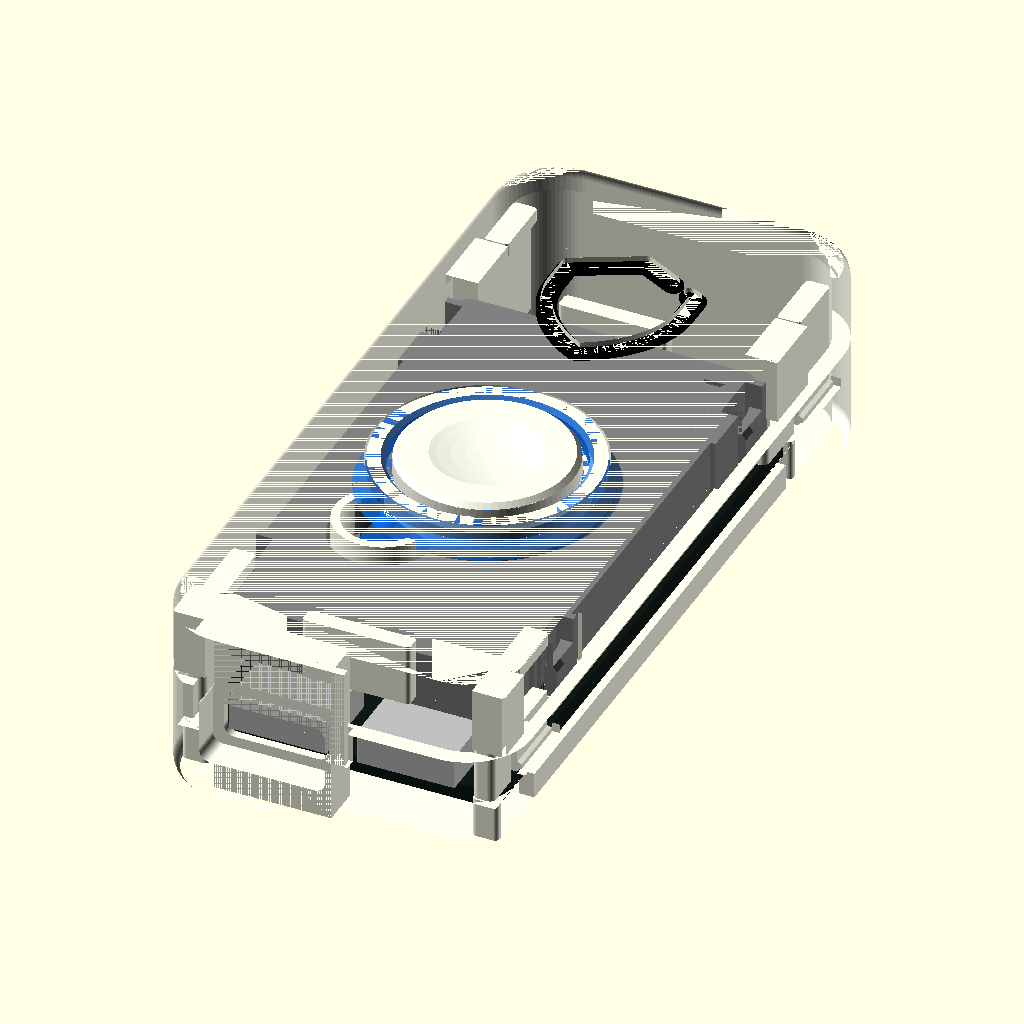
Cell 1: the model at its default parameters.
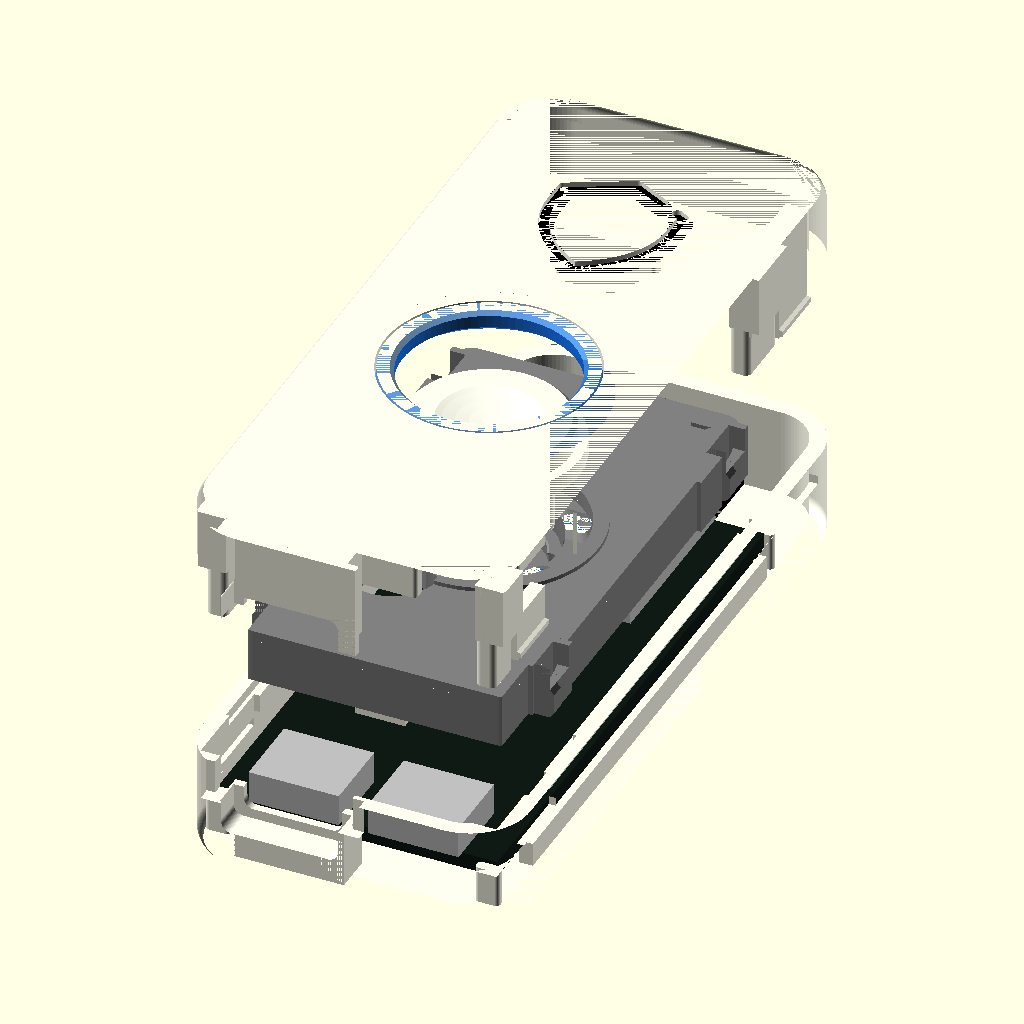
Cell 2 — part set to "exploded", the other parameters unchanged.
All cells are drawn from the same view direction (rotation 55°, 0°, 25°, orthographic, colour scheme Cornfield), but the view is re-fitted for each cell, so position and scale can differ between cells as well as the parameter.
Source of the model, hardware/enclosure/Keyra.scad:
/* KEYRA REFINED — closed seam; compliant button centring; captured optical ring; 5 printed parts.
   Units mm. Fully parametric; no imported meshes needed for printed parts.
   IMPORTANT: this is not the narrower Espressif Micro-USB DevKitC-1.
   Evidence / uncertain dimensions are listed in Measurements.md.
   Export: openscad -o STL/Base.stl -D 'part="base"' Keyra.scad
   Board envelope parameters, not a substitute for first-print qualification.
*/
/* [View] */
part = "assembly"; // [assembly,exploded,base,lid,guide,button,light_ring,logo_colour,board]
print_orientation = true;
dongle = false; // false = cable; true = internal USB-C male/male coupler
press = 0; // 0..button_travel, assembly preview only
/* [Board: OEM outline + explicitly labelled component estimates] */
pcb_width = 27.94;
pcb_length = 57.15;
pcb_total_length = 63.39;
pcb_thickness = 1.6; // retained from physically fitting previous case; not OEM measured
pcb_bottom = 4.0;
boot_support_diameter = 4.8;
pcb_vertical_clearance = 0.10; // retaining-pad gap; nominal maximum PCB lift leaves 0.40 BOOT gap
board_clearance = 0.2; // clearance at locating rails, per side
boot_xy = [5.157,28.222]; // derived from OEM metric PDF vector circle
rst_xy = [5.157,33.475]; // OEM metric PDF vector circle
led_xy = [-5.151,18.377]; // OEM metric PDF vector circle
switch_height = 1.905; // model estimate above PCB; physically qualify before use
switch_actuator_diameter = 2.0; // OEM 2D circle, not a switch datasheet
switch_body_visual_height = 1.55; // visual partition only; not used for enclosure fit
switch_travel = 0.20; // engineering assumption for this unidentified switch
usb_centres = [-5.969,5.969]; // OEM Altium component origins
usb_height = 3.2; // conservative envelope, community model
usb_width = 9.0;
usb_z = 7.2; // previous fitting enclosure centre
native_usb_x = -5.969; // photographed cable/USB label, antenna points +Y
module_width = 18;
module_length = 25.5;
module_height = 3.2; // envelope above PCB, including shielding
headers_fitted = false; // photographs show no pin headers
header_above_pcb = 3.0; // assumed envelope; edit for your exact header
header_below_pcb = 8.0; // assumed envelope, not an OEM dimension
/* [Shell] */
wall = 1.6;
floor_thickness = 1.6;
roof_thickness = 1.6;
case_width = 32.64; // retain validated exterior; interior rails define 0.2 fit
case_rear = 70.2;
case_height = 18.2;
corner_radius = 6.0;
fit_clearance = 0.40; // stationary removable inserts, per side
snap_arm_clearance = 0.20; // keep a positive 0.20mm latch engagement, independent of insert clearance
snap_deflection = 0.40; // hook projection; nominal wall engagement 0.20
snap_arm_length = 10.5;
snap_arm_thickness = 1.4;
snap_arm_width = 6.0;
snap_root_height = 1.2;
snap_root_extra_width = 0.8;
snap_root_radius = 0.35;
snap_y = [6,62];
/* [USB bezel] */
native_aperture_width = 9.8;
native_aperture_height = 4.4;
native_outer_width = 11.8;
native_outer_height = 6.4;
native_outer_recess = 3.0; // cable overmould can enter near the socket, preserving mating depth
native_tunnel_end = -0.2; // 0.8 mm throat, clear of PCB front by 0.2 mm
usb_corner_radius = 1.0;
usb_bridge_face_depth = 0.8;
usb_bridge_face_overlap = 0.8;
/* [Dongle: explicit generic envelope, not a universal adapter standard] */
adapter_total_length = 27.6; // Delock 60035 published LxWxH: 27.6 x 10.7 x 6.0
adapter_housing_width = 10.7;
adapter_housing_height = 6.0;
adapter_male_length = 6.5; // assumption: verify against the selected coupler
adapter_insert_depth = 5.0; // assumption: not an OEM mating-depth specification
adapter_projection = 5.8;
adapter_bay_width = 14.4;
adapter_bay_height = 8.4;
adapter_front_lip = 0.6;
adapter_socket_mouth_y = -0.634; // community reference model
male_aperture_width = 9.0;
male_aperture_height = 3.4;
/* [Main button] */
button_diameter = 16.0;
button_flange_diameter = 18.0;
button_flange_thickness = 1.7;
button_xy = [0,boot_xy[1]];
button_rest_gap = 0.70; // owner requested a little more deliberate pre-travel; switch compression unchanged
post_contact_allowance = 0.00; // less than the user maximum 0.2
button_travel = button_rest_gap + switch_travel + post_contact_allowance;
button_radial_clearance = 0.40; // moving opaque guide, per side
optical_button_clearance = 0.60; // ring MUST NOT guide the button
optical_flange_clearance = 0.70;
manufacturing_surface_allowance = 0.15; // per mating surface; explicit sensitivity budget
button_entry_chamfer = 0.45;
button_shank_diameter = 10.0;
button_shank_flat_x = -4.0;
centring_angles = [45,135,225,315];
centring_leaf_thickness = 0.8;
centring_leaf_width = 2.4;
centring_leaf_preload = 0.10; // compliant contact, not a tight rigid bore
centring_leaf_tip_z = 10.55;
centring_leaf_root_z = 16.0;
centring_leaf_slot_clearance = 0.8;
centring_leaf_relief_radius = 3.5;
centring_leaf_outer_radius = 5.10;
centring_contact_height = 1.2;
button_socket_bore_diameter = 10.8;
button_socket_outer_diameter = 13.0;
button_socket_lip_projection = 0.15; // the lid also captures the cap; avoid a harsh one-time snap
button_socket_axial_clearance = 0.05;
button_protrusion = 0.50;
thumb_dish_depth = 0.40;
thumb_dish_diameter = 10.0; // support-free 10 mm bridge when printed face-down
contact_pad_diameter = 2.5;
contact_edge_radius = 0.20;
/* [Return spring] */
spring_thickness = 0.8; // flexure only; the protected rigid frame is 5.4mm thick
spring_arm_width = 2.2; // wider in-plane: firmer lateral guidance without narrowing the free-motion bore
spring_preload = 0.15;
spring_run_length = 20.0;
spring_root_x = 10.6;
spring_pad_x = 5.0;
spring_pad_y_offset = 2.5;
spring_root_fillet = 0.60;
spring_root_vertical_radius = 1.5; // tangent curved transition from thin flexure into thick fixed frame
spring_anchor_y_offset = 22.5;
spring_channel_clearance = 0.8;
carrier_diameter = 13.0;
carrier_stem_clearance = 0.50;
collector_relief_width = 1.6; // connects adjacent bores; removes an unprintable thin web
/* [Status light] */
ring_outer_diameter = 20.4;
ring_flange_diameter = 22.8;
ring_flange_thickness = 1.2; // 45 degree printable flange
ring_radial_clearance = 0.20;
ring_flange_clearance = 0.20;
ring_visible_height = 1.6;
light_collector_diameter = 6.4; // same visible ring, narrower clear feed clears the flexures
led_height = 1.7; // envelope / previous CAD estimate, not measured
led_light_gap = 1.00;
light_baffle_wall = 0.8;
collector_taper_height = 4.2;
/* [The Contour — exact open SVG path, never mirrored] */
logo_height = 14.0; // height of original centreline, 60 grid units
logo_stroke = 1.0;
logo_depth = 0.50;
logo_colour_support_margin = 0.40; // buried shoulders support the first black layer; visible stroke stays exact
logo_colour_thickness = 0.40; // embedded colour volume; only the optical ring prints separately
logo_xy = [0,53.0];
logo_curve_steps = 40;
/* [Quality] */
$fn = 80;
eps = 0.01;

/* [Final assembly / load path] */
adapter_y_tip_in=adapter_socket_mouth_y+adapter_insert_depth;
adapter_y_tip_out=adapter_y_tip_in-adapter_total_length;
adapter_y_back=adapter_y_tip_in-adapter_male_length;
adapter_y_front=adapter_y_tip_out+adapter_male_length;
case_front = dongle ? adapter_y_tip_out+adapter_projection : -4.0;
collar_width = dongle ? adapter_bay_width : native_aperture_width;
shell_seam_z = 10.6;
edge_softening = 2.0; // curved exterior arc R2, tangent to vertical; maximum overhang 45 degrees
edge_arc_steps = 12;
joint_clearance = 0.35;
seam_gap = 0.0;
retainer_socket_depth_clearance = 0.35;
usb_socket_depth_clearance = 0.30;
closure_design_layer_height = 0.10;
snap_pocket_side_clearance = 0.45;
snap_pocket_axial_clearance = 0.04;
guide_floor = 5.4;
stop_foundation_z = 13.6;
guide_base_z = 9.6;
guide_outer_diameter = 21.8;
guide_flange_flat_x = -7.0; // asymmetric D: cannot be installed backwards
anti_rotation_clearance = 0.40;
guide_hole_diameter = button_socket_outer_diameter+2*button_radial_clearance;
guide_ear_y_offset = 18.8;
guide_ear_length = 10.0;
guide_ear_outer_x = 14.72; // preserves at least 1.2mm of the outer shell around ear pockets
frame_locator_preload = 0.04; // stationary grip; low strain instead of a harsh interference fit
frame_locator_thickness = 0.8;
frame_locator_length = 4.0;
frame_locator_height = 3.0;
frame_locator_slot = 0.8;
frame_ear_y_clearance = 0.20;
frame_end_stop_gap = 0.20;
frame_end_stop_width = 10.0;
frame_end_stop_depth = 1.6;
retainer_width = 2.0;
retainer_lengths = [4.0,6.0];
retainer_x = 13.4;
retainer_y = [0.5,55.9];
stop_xy = [[-6.5,4.5],[6.5,4.5],[6.5,-4.5]];
stop_width = 3.0;
stop_length = 2.4;
stop_root_width = 5.0;
stop_root_length = 5.0;
frame_seat_clearance = 0.15;
ring_seat_clearance = 0.00; // broad annular seat touches the flange; ring cannot be pressed downward
collector_baffle_bottom = 9.6; // above tallest nominal board component 8.81

pcb_top=pcb_bottom+pcb_thickness;
H=case_height; PB=pcb_bottom; PT=pcb_top; header_lift=0;
L=case_rear-case_front; CY=(case_rear+case_front)/2;
roof_bottom=H-roof_thickness;
flange_top=roof_bottom;
flange_bottom=flange_top-button_flange_thickness;
spring_bottom=guide_base_z;
spring_top_free=spring_bottom+spring_thickness;
shank_bottom=spring_top_free-spring_preload;
tip_rest=PT+switch_height+button_rest_gap;
stop_top=flange_bottom-button_travel;
ring_bottom=roof_bottom-ring_flange_thickness;
ring_inner_lower=button_flange_diameter+2*optical_flange_clearance;
ring_inner_upper=button_diameter+2*optical_button_clearance;
socket_lip_bottom=centring_leaf_tip_z+centring_contact_height+spring_preload+button_socket_axial_clearance;
socket_top=socket_lip_bottom+2*button_socket_lip_projection;
snap_hook_outer_x=case_width/2-wall-snap_arm_clearance+snap_deflection;
snap_hook_start_x=case_width/2-wall-snap_arm_clearance-snap_arm_thickness/2;
snap_retaining_z=roof_bottom-snap_arm_length+1.2
 -(case_width/2-wall-snap_hook_start_x)*0.35/(snap_hook_outer_x-snap_hook_start_x);
snap_pocket_bottom_z=roof_bottom-snap_arm_length+0.15;
snap_pocket_ceiling_z=ceil((snap_retaining_z+snap_pocket_axial_clearance)/closure_design_layer_height)*closure_design_layer_height;
front_corner_clearance=(case_width/2-corner_radius<pcb_width/2 && case_front+corner_radius>0)
 ? corner_radius-wall-norm([pcb_width/2-(case_width/2-corner_radius),case_front+corner_radius])
 : min((case_width-2*wall-pcb_width)/2,-case_front-wall);
assert(front_corner_clearance>=board_clearance+0.01,"Increase front/side room or reduce corner radius");
assert((case_width-2*wall-pcb_width)/2>=board_clearance);
assert(case_rear-wall>=pcb_total_length+board_clearance);
assert(!headers_fitted,"This release targets the photographed board without headers");
assert(button_rest_gap>=0.3&&button_rest_gap<=0.8);
assert(button_rest_gap-pcb_vertical_clearance>=0.3);
assert(post_contact_allowance>=0&&post_contact_allowance<=0.2);
assert(logo_stroke*cos(180/$fn)>=0.8);
assert(logo_depth>=0.4&&logo_depth<=0.6);
assert(norm([72.3-63.8,31.37-27.04])*logo_height/60-logo_stroke-2*logo_colour_support_margin>0.2,"Keep buried logo shoulders open");
assert(roof_thickness-logo_depth-logo_colour_thickness>=0.6);
assert(shank_bottom-button_travel>PT+switch_height+0.5);
assert(collector_baffle_bottom>=PT+module_height+0.6);
assert(spring_thickness>=0.8&&spring_arm_width>=1.6);
assert(spring_channel_clearance>=2*manufacturing_surface_allowance+0.4);
assert(optical_button_clearance>=2*manufacturing_surface_allowance+0.25);
assert(button_radial_clearance>=2*manufacturing_surface_allowance+0.1-0.0001);
assert(centring_leaf_thickness>=0.8&&centring_leaf_width>=2.0);
assert(centring_leaf_tip_z>=shank_bottom+0.2);
assert(centring_leaf_root_z<flange_top-0.4);
assert(stop_top>=stop_foundation_z+0.3);
module box(w,l,h,x=0,y=0,z=0){translate([x-w/2,y-l/2,z])cube([w,l,h]);}
module disk(d,h,x=0,y=0,z=0){translate([x,y,z])cylinder(d=d,h=h);}
module rounded(w,l,h,r,x=0,y=0,z=0){translate([x,y,z])linear_extrude(h)offset(r=r)square([w-2*r,l-2*r],center=true);}
module ring(od,id,h,x=0,y=0,z=0){difference(){disk(od,h,x,y,z);disk(id,h+2*eps,x,y,z-eps);}}
module beam(a,b,w,h,z){translate([0,0,z])linear_extrude(h)hull(){translate(a)circle(d=w);translate(b)circle(d=w);}}
module capsule_cut(w,h,y0,depth,x=native_usb_x,z=usb_z+header_lift){
 translate([x,y0,z])rotate([-90,0,0])linear_extrude(depth)
 offset(r=usb_corner_radius)square([w-2*usb_corner_radius,h-2*usb_corner_radius],center=true);
}
module port_cut(x){
 if(dongle){
 capsule_cut(male_aperture_width,male_aperture_height,case_front-eps,native_tunnel_end-case_front+2*eps);
 box(adapter_bay_width,adapter_y_back-case_front-adapter_front_lip+0.4,adapter_bay_height,
 native_usb_x,(adapter_y_back+case_front+adapter_front_lip)/2+0.2,usb_z-adapter_bay_height/2);
 // Both original connector shells need internal space, even though UART remains externally closed.
 for(cx=usb_centres)translate([cx-native_usb_x,0,0])
 capsule_cut(native_aperture_width,native_aperture_height,adapter_y_back-0.4,
 native_tunnel_end-adapter_y_back+0.4+2*eps);
 }else{
 capsule_cut(native_aperture_width,native_aperture_height,case_front-eps,native_tunnel_end-case_front+2*eps);
 capsule_cut(native_outer_width,native_outer_height,case_front-eps,native_outer_recess+eps);
 }
}
module native_collar(z0,z1){intersection(){soft_outer();box(collar_width+2*wall,native_tunnel_end-case_front,z1-z0,native_usb_x,(native_tunnel_end+case_front)/2,z0);}}
function bz(p0,p1,p2,p3,t)=(1-t)*(1-t)*(1-t)*p0+3*(1-t)*(1-t)*t*p1+3*(1-t)*t*t*p2+t*t*t*p3;
function contour_points()=concat([[72.3,31.37],[75.5,33],[75.5,44]],
 [for(i=[1:logo_curve_steps])bz([75.5,44],[75.5,60],[64,73],[50,80],i/logo_curve_steps)],
 [for(i=[1:logo_curve_steps])bz([50,80],[36,73],[24.5,60],[24.5,44],i/logo_curve_steps)],
 [[24.5,33],[50,20],[63.8,27.04]]);
module contour(){
 p=contour_points();sc=logo_height/60;
 // SVG has downward Y; one coordinate conversion preserves top-right gap.
 for(i=[0:len(p)-2])hull(){
  translate([(p[i][0]-50)*sc,(50-p[i][1])*sc])circle(d=logo_stroke);
  translate([(p[i+1][0]-50)*sc,(50-p[i+1][1])*sc])circle(d=logo_stroke);
 }
}
module ring_cavity(){
 disk(ring_outer_diameter+2*ring_radial_clearance,roof_thickness+2*eps,button_xy[0],button_xy[1],roof_bottom-eps);
 translate([button_xy[0],button_xy[1],ring_bottom-eps])
 cylinder(d1=ring_flange_diameter+2*ring_flange_clearance+2*eps,
 d2=ring_outer_diameter+2*ring_flange_clearance-2*eps,h=ring_flange_thickness+2*eps);
 disk(light_collector_diameter+2*fit_clearance,roof_bottom-PT+eps,led_xy[0],led_xy[1],PT);
}
// Perimeter keeps the successful footprint. Insets only at exterior top/bottom edges.
function edge_inset(z)=edge_softening*(1-sqrt(1-pow((edge_softening*sin(45)-z)/edge_softening,2)));
function rim_points(inset,z)=let(r=corner_radius-inset,xx=case_width/2-corner_radius,yr=case_rear-corner_radius,yf=case_front+corner_radius)
 [for(q=[0:3])for(j=[0:20])let(a=q*90+j*90/20,cx=(q==0||q==3)?xx:-xx,cy=q<2?yr:yf)
 [cx+r*cos(a),cy+r*sin(a),z]];
module soft_outer(){
 h=edge_softening*sin(45);
 zs=concat([for(i=[0:edge_arc_steps])h*i/edge_arc_steps],
           [for(i=[edge_arc_steps:-1:0])H-h*i/edge_arc_steps]);
 n=84;
 points=[for(z=zs)each rim_points(edge_inset(min(z,H-z)),z)];
 faces=concat([[for(i=[n-1:-1:0])i]],
 [for(k=[0:len(zs)-2])for(i=[0:n-1])
  each [[k*n+i,k*n+(i+1)%n,(k+1)*n+(i+1)%n],
       [k*n+i,(k+1)*n+(i+1)%n,(k+1)*n+i]]],
 [[for(i=[0:n-1])(len(zs)-1)*n+i]]);
 polyhedron(points,faces,convexity=10);
}
module shell_slice(z0,z1){intersection(){soft_outer();box(case_width+1,L+1,z1-z0,0,CY,z0);}}
module base(){union(){difference(){union(){
 difference(){shell_slice(0,shell_seam_z-seam_gap);
 rounded(case_width-2*wall,L-2*wall,H,corner_radius-wall,0,CY,floor_thickness);}
 // Wide continuous edge seats; BOOT compression goes into the floor and these seats.
 for(s=[-1,1])box(1.4,50,PB-floor_thickness,s*14.02,31,floor_thickness);
 disk(boot_support_diameter,PB-floor_thickness,boot_xy[0],boot_xy[1],floor_thickness);
 for(s=[-1,1])for(y=[-0.7,pcb_length+0.7])
 rounded(2.4,1.0,PT+0.2-floor_thickness,0.4,s*13.45,y,floor_thickness);
 native_collar(floor_thickness,shell_seam_z);
 for(s=[-1,1])box((case_width/2-wall)-(pcb_width/2+board_clearance),41.5,1.8,
 s*((case_width/2-wall)+(pcb_width/2+board_clearance))/2,30.25,guide_base_z-1.8);

 }
 port_cut(native_usb_x);
 // Four wide frame ears lower into these open-top pockets.
 for(s=[-1,1])for(t=[-1,1])box(guide_ear_outer_x+joint_clearance-12.1,guide_ear_length+2*frame_ear_y_clearance,H,
 s*((guide_ear_outer_x+joint_clearance+12.1)/2),button_xy[1]+t*guide_ear_y_offset,guide_base_z);
 // Open admission above the USB mouth; the top shell supplies the bridge after PCB insertion.
 box(collar_width+2*wall+2*joint_clearance,
 native_tunnel_end-case_front+usb_socket_depth_clearance+eps,H,native_usb_x,(native_tunnel_end+case_front+usb_socket_depth_clearance)/2,usb_z);
 // Stepped face pocket: the upper bezel overlaps the deeper admission slot.
 box(collar_width+2*wall+4*joint_clearance+2*usb_bridge_face_overlap,
 usb_bridge_face_depth+usb_socket_depth_clearance+eps,H,native_usb_x,case_front+(usb_bridge_face_depth+usb_socket_depth_clearance)/2,usb_z);
 // Four robust lid cantilevers engage broad receiving grooves.
 for(s=[-1,1])for(y=snap_y)
 box(0.95,snap_arm_width+2*snap_pocket_side_clearance,snap_pocket_ceiling_z-snap_pocket_bottom_z,
 s*(case_width/2-wall+0.25),y,snap_pocket_bottom_z);
 // Closing rails enter vertically, above PCB. No 4 mm slide step.
 for(s=[-1,1])for(i=[0,1])
 box(retainer_width+2*joint_clearance,retainer_lengths[i]+2*joint_clearance,H,
 s*retainer_x,retainer_y[i],PT+pcb_vertical_clearance-retainer_socket_depth_clearance);
}
 if(dongle)intersection(){soft_outer();
 box(9.0,max(1,adapter_y_back-adapter_y_front-1.0),
 usb_z-adapter_housing_height/2-floor_thickness,native_usb_x,
 (adapter_y_back+adapter_y_front)/2,floor_thickness);}
}}
module d_shape(d,flat){intersection(){circle(d=d);translate([flat,-d])square([d,d*2]);}}
module d_disk(d,flat,h,z){translate([button_xy[0],button_xy[1],z])linear_extrude(h)d_shape(d,flat);}
module stem_clearance(){
 disk(carrier_diameter+2*spring_channel_clearance,0.9+eps,button_xy[0],button_xy[1],guide_base_z-eps);
 translate([button_xy[0],button_xy[1],guide_base_z+0.9])
 cylinder(d1=carrier_diameter+2*spring_channel_clearance,d2=guide_hole_diameter,h=(carrier_diameter+2*spring_channel_clearance-guide_hole_diameter)/2);
 disk(guide_hole_diameter,H,button_xy[0],button_xy[1],guide_base_z-eps);
 disk(contact_pad_diameter+2*carrier_stem_clearance,H,boot_xy[0],boot_xy[1],guide_base_z-eps);
}
module frame_locator(s,y,d=0){
 outer=guide_ear_outer_x;inner=outer-frame_locator_thickness;
 for(i=[0:15])hull(){for(j=[i,i+1])let(u=j/16,yy=y+4.3-frame_locator_length*u,dx=d*u*u*(3-2*u),tt=frame_locator_thickness+0.4*pow(1-u,3))
 box(tt,0.02,frame_locator_height,s*(outer-tt/2-dx),yy,guide_base_z);}
 // Full-height contact with 45-degree entry faces in either assembly direction.
 hull(){
 box(0.03,1.4,frame_locator_height,s*(outer-0.015-d),y+1.05,guide_base_z);
 box(joint_clearance+frame_locator_preload,1.4,frame_locator_height-1.0,
 s*(outer+(joint_clearance+frame_locator_preload)/2-d),y+1.05,guide_base_z+0.5);
 }
}
module guide_fixed(locator_deflection=0){union(){
 difference(){union(){
 rounded(28.5,2*spring_anchor_y_offset+4.0,guide_floor,2.0,0,button_xy[1],guide_base_z);
 for(s=[-1,1])for(t=[-1,1])box(guide_ear_outer_x-12.1,guide_ear_length,guide_floor,
 s*(guide_ear_outer_x+12.1)/2,button_xy[1]+t*guide_ear_y_offset,guide_base_z);
 disk(guide_outer_diameter,ring_bottom-ring_seat_clearance-guide_base_z,button_xy[0],button_xy[1],guide_base_z);
 }
 // Wide outer ribs are 5.4mm thick; the cap's D flange remains clear down to its stop plane.
 d_disk(button_flange_diameter+2*button_radial_clearance,guide_flange_flat_x-anti_rotation_clearance,H,stop_top-0.3);
 stem_clearance();
 for(s=[-1,1])for(t=[-1,1]){
  w=spring_arm_width+2*spring_channel_clearance;
  beam([s*spring_root_x,button_xy[1]+t*spring_pad_y_offset],
       [s*spring_root_x,button_xy[1]+t*(spring_anchor_y_offset-w/2-0.1)],w,2.3,guide_base_z-eps);
  beam([s*spring_root_x,button_xy[1]+t*spring_pad_y_offset],
       [s*spring_pad_x,button_xy[1]+t*spring_pad_y_offset],w,2.3,guide_base_z-eps);
 }
 disk(light_collector_diameter+2*fit_clearance+2*light_baffle_wall+0.8,H,led_xy[0],led_xy[1],guide_base_z-eps);
 beam(led_xy,button_xy,collector_relief_width,H,guide_base_z-eps);
 // Replace the outside strip with a resilient locator; its whole bottom still rests on the seat.
 for(s=[-1,1])for(t=[-1,1])let(y=button_xy[1]+t*guide_ear_y_offset)
 box(3.0,frame_locator_length,H,s*(guide_ear_outer_x-0.1),y+2.3,guide_base_z-eps);
 // The transverse relief opens the free end; retain the broad ear ends and roots.
 for(s=[-1,1])for(t=[-1,1])let(y=button_xy[1]+t*guide_ear_y_offset)
 box(3.0,frame_locator_slot,H,s*(guide_ear_outer_x-0.1),y+0.3-frame_locator_slot/2,guide_base_z-eps);
 for(s=[-1,1])for(y=snap_y)box(2.5,snap_arm_width+0.8,H,s*13.9,y,guide_base_z-eps);
 translate([10.8,49.5,guide_base_z+guide_floor-0.4])
 linear_extrude(0.5)polygon([[-1,0.8],[1,0.8],[0,-0.8]]);
 }
 // Three strong stops rest on the thick foundation; they never load the moving return arms.
 difference(){union(){for(p=stop_xy)hull(){
 rounded(stop_root_width,stop_root_length,eps,0.8,p[0],button_xy[1]+p[1],stop_foundation_z-eps);
 rounded(stop_width,stop_length,eps,0.6,p[0],button_xy[1]+p[1],stop_top-eps);}}
 stem_clearance();}
 for(s=[-1,1])for(t=[-1,1])frame_locator(s,button_xy[1]+t*guide_ear_y_offset,locator_deflection);
 }}
module flex_root(s,t,d=0){
 r=spring_root_vertical_radius;
 // Curved top transition; upright layers shrink inward, so no support is needed.
 pts=concat([[0,0],[r,0]],
 [for(i=[20:-1:0])let(u=r*i/20)
 [u,spring_thickness+r-sqrt(r*r-pow(r-u,2))]]);
 // Extrude the YZ profile across the full arm width.
 translate([s*spring_root_x-spring_arm_width/2,button_xy[1]+t*spring_anchor_y_offset,0])
 multmatrix([[0,0,1,0],[-t,0,0,0],[0,1,0,0],[0,0,0,1]])
 linear_extrude(spring_arm_width)polygon(pts);
}
module moving_carrier(deflection=0){difference(){
 union(){
 disk(carrier_diameter,spring_thickness,button_xy[0],button_xy[1],-deflection);
 // Captured cap and carrier travel as one: radial preload does not slide in the fixed frame.
 difference(){
 disk(button_socket_outer_diameter,socket_top-(guide_base_z+spring_thickness),button_xy[0],button_xy[1],spring_thickness-deflection-eps);
 d_disk(button_socket_bore_diameter,button_shank_flat_x-button_radial_clearance,H,spring_thickness-deflection-2*eps);
 }
 // The inward bead captures the four resilient cap feet; both ramps print at 45 degrees.
 translate([button_xy[0],button_xy[1],socket_lip_bottom-guide_base_z-deflection])rotate_extrude()
 // Bury the bead ends by 0.02mm: avoid coincident cylinder/revolve sliver faces.
 polygon([[button_socket_bore_diameter/2+0.02,0],
 [button_socket_bore_diameter/2-button_socket_lip_projection,button_socket_lip_projection],
 [button_socket_bore_diameter/2+0.02,2*button_socket_lip_projection],
 [button_socket_outer_diameter/2-0.02,2*button_socket_lip_projection],
 [button_socket_outer_diameter/2-0.02,0]]);
 }
 disk(contact_pad_diameter+2*carrier_stem_clearance,H,boot_xy[0],boot_xy[1],-deflection-eps);
 disk(light_collector_diameter+2*fit_clearance+2*light_baffle_wall+0.8,H,led_xy[0],led_xy[1],-deflection-eps);
 }}
module guide(deflection=0,locator_deflection=0){union(){guide_fixed(locator_deflection);
 translate([0,0,guide_base_z])union(){
  moving_carrier(deflection);
  for(s=[-1,1])for(t=[-1,1]){
   flex_root(s,t,deflection);
   start=[s*spring_root_x,button_xy[1]+t*spring_anchor_y_offset];
   bend=[s*spring_root_x,button_xy[1]+t*spring_pad_y_offset];
   pad=[s*spring_pad_x,button_xy[1]+t*spring_pad_y_offset];
   flex_beam(start,bend,spring_arm_width,spring_thickness,deflection,0,spring_run_length);
   flex_beam(bend,pad,spring_arm_width,spring_thickness,deflection,spring_run_length,spring_root_x-spring_pad_x);
   corner_fillet(bend[0]-s*spring_arm_width/2,bend[1]+t*spring_arm_width/2,-s,t,
    -spring_drop(spring_run_length/(spring_run_length+spring_root_x-spring_pad_x),deflection));
  }
 }
 }}
module snap_arm(s,y){
 x=s*(case_width/2-wall-snap_arm_clearance-snap_arm_thickness/2);
 box(snap_arm_thickness,snap_arm_width,snap_arm_length+3*eps,x,y,roof_bottom-snap_arm_length);
 translate([0,y-snap_arm_width/2,0])rotate([-90,0,0])linear_extrude(snap_arm_width)
 polygon([[x,-(roof_bottom-snap_arm_length)],
 [x+s*(snap_arm_thickness/2+snap_deflection),-(roof_bottom-snap_arm_length+0.35)],
 [x+s*(snap_arm_thickness/2+snap_deflection),-(roof_bottom-snap_arm_length+0.85)],
 [x,-(roof_bottom-snap_arm_length+1.2)]]);
 // A full-width shoulder overlaps the shaft and roof by volume, with no thin tip.
 rounded(snap_arm_thickness+snap_root_extra_width,snap_arm_width,snap_root_height+3*eps,snap_root_radius,
 x-s*0.25,y,roof_bottom-snap_root_height);

}
module lid_shell(){difference(){union(){
 difference(){shell_slice(shell_seam_z,H);
 rounded(case_width-2*wall,L-2*wall,roof_bottom-shell_seam_z+eps,corner_radius-wall,0,CY,shell_seam_z-eps);}
 native_collar(usb_z,roof_bottom);
 intersection(){soft_outer();box(collar_width+2*wall+2*joint_clearance+2*usb_bridge_face_overlap,
 usb_bridge_face_depth,roof_bottom-usb_z,native_usb_x,case_front+usb_bridge_face_depth/2,usb_z);}
 for(s=[-1,1])for(y=snap_y)snap_arm(s,y);
 // Two broad edge rails replace four tall, thin, fragile anti-lift pillars.
 for(s=[-1,1])for(i=[0,1]){
 rounded(retainer_width,retainer_lengths[i],roof_bottom-(PT+pcb_vertical_clearance),0.6,
 s*retainer_x,retainer_y[i],PT+pcb_vertical_clearance);
 intersection(){soft_outer();box(3.0,retainer_lengths[i],roof_bottom-shell_seam_z,s*13.9,retainer_y[i],shell_seam_z);}
 }

 // Light baffle stays at least 0.6 above the tallest reference component.
 // Broad end ribs bound frame Y motion without intruding below the shell seam.
 for(t=[-1,1])rounded(frame_end_stop_width,frame_end_stop_depth,
 roof_bottom-(shell_seam_z+0.2)+eps,0.4,0,
 button_xy[1]+t*(spring_anchor_y_offset+2+frame_end_stop_gap+frame_end_stop_depth/2),shell_seam_z+0.2);
 difference(){disk(light_collector_diameter+2*fit_clearance+2*light_baffle_wall,
 roof_bottom-collector_baffle_bottom,led_xy[0],led_xy[1],collector_baffle_bottom);
 disk(light_collector_diameter+2*fit_clearance,H,led_xy[0],led_xy[1],collector_baffle_bottom-eps);
 disk(ring_flange_diameter+2*fit_clearance,H,button_xy[0],button_xy[1]);}
 // Clamp the frame ears from above using the continuous shell, not small pillars.
 }
 ring_cavity();
 // Flat relief retains an opaque wall while clearing the left spring arm.
 box(4.0,8.0,roof_bottom-collector_baffle_bottom,-11.3,led_xy[1],collector_baffle_bottom-eps);
 for(s=[-1,1])for(t=[-1,1])box(guide_ear_outer_x+joint_clearance-12.1,guide_ear_length+2*frame_ear_y_clearance,
 guide_base_z+guide_floor-shell_seam_z+frame_seat_clearance,s*((guide_ear_outer_x+joint_clearance+12.1)/2),button_xy[1]+t*guide_ear_y_offset,shell_seam_z-eps);

 port_cut(native_usb_x);
 // Debossed open contour: black colour volume is fused into the lid, selectable in 3MF.
 translate([logo_xy[0],logo_xy[1],H-logo_depth])
 linear_extrude(logo_depth+eps)contour();
 translate([logo_xy[0],logo_xy[1],H-logo_depth-logo_colour_thickness])
 linear_extrude(logo_colour_thickness)offset(delta=logo_colour_support_margin)contour();
}}
module logo_colour(){translate([logo_xy[0],logo_xy[1],H-logo_depth-logo_colour_thickness])linear_extrude(logo_colour_thickness)offset(delta=logo_colour_support_margin)contour();}
module lid(){union(){lid_shell();logo_colour();}}
module centring_local(a){translate([button_xy[0],button_xy[1],0])rotate([0,0,a])children();}
module centring_leaf(deflection=0){
 // Constant-width radial leaf; smooth cubic shape is a kinematic surrogate for elastic checks.
 for(i=[0:15])hull(){for(j=[i,i+1])let(u=j/16,
 z=centring_leaf_root_z-(centring_leaf_root_z-centring_leaf_tip_z)*u,
 dx=deflection*u*u*(3-2*u))
 box(centring_leaf_thickness,centring_leaf_width,eps,
 centring_leaf_outer_radius-centring_leaf_thickness/2-dx,0,z);}
 // Rounded lead-in at the free end prevents catching the bearing's bottom edge.
 hull(){
 box(eps,1.6,eps,centring_leaf_outer_radius-deflection,0,centring_leaf_tip_z);
 disk(1.6,centring_contact_height/2,
 button_socket_bore_diameter/2+centring_leaf_preload-0.8-deflection,0,
 centring_leaf_tip_z+centring_contact_height/2);
 }
}
module button(centring_deflection=0){union(){difference(){union(){
 d_disk(button_flange_diameter,guide_flange_flat_x,button_flange_thickness,flange_bottom);
 disk(button_diameter,H+button_protrusion-flange_top-button_entry_chamfer,button_xy[0],button_xy[1],flange_top);
 translate([button_xy[0],button_xy[1],H+button_protrusion-button_entry_chamfer])
 cylinder(d1=button_diameter,d2=button_diameter-2*button_entry_chamfer,h=button_entry_chamfer);
 d_disk(button_shank_diameter,button_shank_flat_x,flange_bottom-shank_bottom+eps,shank_bottom);
 rounded_tip();
 }

 for(a=centring_angles)centring_local(a)
 box(6.5-centring_leaf_relief_radius,centring_leaf_width+2*centring_leaf_slot_clearance,
 centring_leaf_root_z-shank_bottom+eps,(6.5+centring_leaf_relief_radius)/2,0,shank_bottom-eps);

 r=(pow(thumb_dish_diameter/2,2)+pow(thumb_dish_depth,2))/(2*thumb_dish_depth);
 translate([button_xy[0],button_xy[1],H+button_protrusion+r-thumb_dish_depth])sphere(r=r,$fn=160);
}for(a=centring_angles)centring_local(a)centring_leaf(centring_deflection);
}}
module rounded_tip(){
 // 2.5 mm contact pad with a 0.2 mm rounded peripheral edge; flat centre 2.1 mm.
 translate([boot_xy[0],boot_xy[1],tip_rest])rotate_extrude()
 polygon(concat([[0,0],[contact_pad_diameter/2-contact_edge_radius,0]],
 [for(i=[0:8])[(contact_pad_diameter/2-contact_edge_radius)+contact_edge_radius*sin(i*90/8),contact_edge_radius*(1-cos(i*90/8))]],
 [[contact_pad_diameter/2,flange_bottom-tip_rest+eps],[0,flange_bottom-tip_rest+eps]]));
}
module light_ring(){difference(){union(){
 disk(ring_outer_diameter,ring_visible_height,button_xy[0],button_xy[1],roof_bottom);
 translate([button_xy[0],button_xy[1],ring_bottom])cylinder(d1=ring_flange_diameter,d2=ring_outer_diameter,h=ring_flange_thickness);
 // Collector meets the underside of the annulus directly, with no wires.
 dv=led_xy-button_xy;
 attach=button_xy+dv*((ring_inner_lower/2)/norm(dv));
 hull(){disk(2.0,eps,attach[0],attach[1],roof_bottom-eps);
 disk(light_collector_diameter,eps,led_xy[0],led_xy[1],roof_bottom-collector_taper_height);}
 disk(light_collector_diameter,roof_bottom-collector_taper_height-(PT+led_height+led_light_gap)+eps,led_xy[0],led_xy[1],PT+led_height+led_light_gap);
 }
 disk(ring_inner_upper,H+eps,button_xy[0],button_xy[1],roof_bottom-eps);
 disk(ring_inner_lower,roof_bottom+eps,button_xy[0],button_xy[1],0);
 // Wide lower clearance is exclusively optical; the opaque D guide sets the button alignment.
 // 45 degree lead-ins open both mouths, clear of the retaining shoulder at roof_bottom.
 translate([button_xy[0],button_xy[1],H-0.4])cylinder(d1=ring_inner_upper,d2=ring_inner_upper+0.8,h=0.41);
 translate([button_xy[0],button_xy[1],ring_bottom-eps])cylinder(d1=ring_inner_lower+0.8,d2=ring_inner_lower,h=0.41);
 }}
function spring_drop(u,d)=d*pow(min(u/0.95,1),2)*(3-2*min(u/0.95,1));
module flex_beam(a,b,w,h,d,prior,len){
 total=spring_run_length+spring_root_x-spring_pad_x;
 if(d==0)beam(a,b,w,h,0);else for(i=[0:9])hull(){
  translate([a[0]+(b[0]-a[0])*i/10,a[1]+(b[1]-a[1])*i/10,-spring_drop((prior+len*i/10)/total,d)])cylinder(d=w,h=h,$fn=12);
  translate([a[0]+(b[0]-a[0])*(i+1)/10,a[1]+(b[1]-a[1])*(i+1)/10,-spring_drop((prior+len*(i+1)/10)/total,d)])cylinder(d=w,h=h,$fn=12);
 }
}
module corner_fillet(cx,cy,sx,sy,z=0){
 // Fill the re-entrant corner with a genuine tangent quarter-circle fillet.
 difference(){
 box(spring_root_fillet,spring_root_fillet,spring_thickness,
 cx+sx*spring_root_fillet/2,cy+sy*spring_root_fillet/2,z);
 disk(2*spring_root_fillet,spring_thickness+2*eps,
 cx+sx*spring_root_fillet,cy+sy*spring_root_fillet,z-eps);
 }
}
module board(){
 color([0.06,0.10,0.08])box(pcb_width,pcb_length,pcb_thickness,0,pcb_length/2,PB);
 color("silver")box(module_width,19.5,module_height,0,48.9,PT);
 color([0.03,0.03,0.03])box(module_width,6.24,1,0,60.27,PT);
 for(x=usb_centres)color("silver")box(usb_width,7.6,usb_height,x,3.0,usb_z-usb_height/2+header_lift);
 color("gray")difference(){box(4.2,3.2,switch_body_visual_height,boot_xy[0],boot_xy[1],PT);
 disk(switch_actuator_diameter+0.1,switch_travel+0.02,boot_xy[0],boot_xy[1],PT+switch_body_visual_height-switch_travel-0.01);}
 color([0.15,0.16,0.18])disk(switch_actuator_diameter,switch_height-switch_body_visual_height,boot_xy[0],boot_xy[1],PT+switch_body_visual_height-min(max(press-button_rest_gap,0),switch_travel));
 color("gray")box(4.2,3.2,switch_height,rst_xy[0],rst_xy[1],PT);
 color("ivory")box(5,5,led_height,led_xy[0],led_xy[1],PT);
 if(headers_fitted)for(s=[-1,1])color("gold")box(2.54,55.89,header_above_pcb+pcb_thickness+header_below_pcb,s*12.7,28.575,PB-header_below_pcb);
}

module printed(which){
 if(which=="base")base();
 if(which=="lid")translate([0,0,H])rotate([180,0,0])lid();
 if(which=="lid_shell")translate([0,0,H])rotate([180,0,0])lid_shell();
 if(which=="logo_colour")translate([0,0,H])rotate([180,0,0])logo_colour();
 if(which=="guide")translate([0,0,-guide_base_z])guide();
 if(which=="button")translate([0,0,H+button_protrusion])rotate([180,0,0])button();

 if(which=="light_ring")translate([0,0,H])rotate([180,0,0])light_ring();
}
module assembled(explode=0){
 color("ivory")base();board();
 color("gray")translate([0,0,explode*0.3])guide(spring_preload+min(max(press,0),button_travel),frame_locator_preload);
 color("ivory")translate([0,0,explode*0.7-min(max(press,0),button_travel)])button(centring_leaf_preload);
 color([0.03,0.4,0.9,0.65])translate([0,0,explode])light_ring();
 color("ivory")translate([0,0,explode])lid_shell();
 color("black")translate([0,0,explode])logo_colour();
}
if(part=="assembly")assembled();
else if(part=="exploded")assembled(20);
else if(part=="board")board();
else if(print_orientation)printed(part);
else{
 if(part=="base")base();if(part=="lid")lid();if(part=="lid_shell")lid_shell();if(part=="logo_colour")logo_colour();
 if(part=="guide")guide(spring_preload+press,frame_locator_preload);if(part=="button")translate([0,0,-press])button(centring_leaf_preload);

 if(part=="light_ring")light_ring();
}
Customizer parameters (derived from the source; name, type, default, range or options):
part: string, default "assembly", options "assembly", "exploded", "base", "lid", "guide", "button", "light_ring", "logo_colour", "board"
print_orientation: bool, default true
dongle: bool, default false
press: number, default 0
pcb_width: number, default 27.94
pcb_length: number, default 57.15
pcb_total_length: number, default 63.39
pcb_thickness: number, default 1.6
pcb_bottom: number, default 4
boot_support_diameter: number, default 4.8
pcb_vertical_clearance: number, default 0.1
board_clearance: number, default 0.2
boot_xy: vector, default [5.157, 28.222]
rst_xy: vector, default [5.157, 33.475]
led_xy: vector, default [-5.151, 18.377]
switch_height: number, default 1.905
switch_actuator_diameter: number, default 2
switch_body_visual_height: number, default 1.55
switch_travel: number, default 0.2
usb_centres: vector, default [-5.969, 5.969]
usb_height: number, default 3.2
usb_width: number, default 9
usb_z: number, default 7.2
native_usb_x: number, default -5.969
module_width: number, default 18
module_length: number, default 25.5
module_height: number, default 3.2
headers_fitted: bool, default false
header_above_pcb: number, default 3
header_below_pcb: number, default 8
wall: number, default 1.6
floor_thickness: number, default 1.6
roof_thickness: number, default 1.6
case_width: number, default 32.64
case_rear: number, default 70.2
case_height: number, default 18.2
corner_radius: number, default 6
fit_clearance: number, default 0.4
snap_arm_clearance: number, default 0.2
snap_deflection: number, default 0.4
snap_arm_length: number, default 10.5
snap_arm_thickness: number, default 1.4
snap_arm_width: number, default 6
snap_root_height: number, default 1.2
snap_root_extra_width: number, default 0.8
snap_root_radius: number, default 0.35
snap_y: vector, default [6, 62]
native_aperture_width: number, default 9.8
native_aperture_height: number, default 4.4
native_outer_width: number, default 11.8
native_outer_height: number, default 6.4
native_outer_recess: number, default 3
native_tunnel_end: number, default -0.2
usb_corner_radius: number, default 1
usb_bridge_face_depth: number, default 0.8
usb_bridge_face_overlap: number, default 0.8
adapter_total_length: number, default 27.6
adapter_housing_width: number, default 10.7
adapter_housing_height: number, default 6
adapter_male_length: number, default 6.5
adapter_insert_depth: number, default 5
adapter_projection: number, default 5.8
adapter_bay_width: number, default 14.4
adapter_bay_height: number, default 8.4
